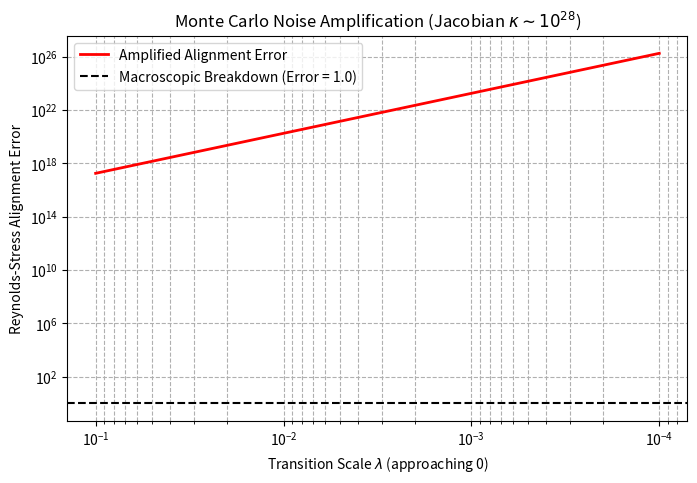

Reproduce this figure in Python. (Note: this script raises an exception after producing the figure.)
import numpy as np
import matplotlib.pyplot as plt
import os

# Simulate the amplification of noise by the ill-conditioned Jacobian
# kappa ~ 10^28 at extreme scales. We'll show the error amplification 
# as a function of the transition parameter lambda.

lambdas = np.logspace(-1, -4, 50)
# Condition number scaling kappa ~ lambda^(-3.00) * X_R^7.75
# For a fixed X_R = 1000, X_R^7.75 ~ 10^23.25
kappa = (lambdas**-3.0) * (1000**7.75)

# Input noise: Thermal fluctuations (approx 10^-9 m/s)
noise_level = 1e-9
output_error = noise_level * kappa

plt.figure(figsize=(8,5))
plt.loglog(lambdas, output_error, 'r-', linewidth=2, label='Amplified Alignment Error')
plt.axhline(1.0, color='k', linestyle='--', label='Macroscopic Breakdown (Error = 1.0)')

plt.gca().invert_xaxis()  # lambda goes to 0
plt.xlabel('Transition Scale $\lambda$ (approaching 0)')
plt.ylabel('Reynolds-Stress Alignment Error')
plt.title('Monte Carlo Noise Amplification (Jacobian $\kappa \sim 10^{28}$)')
plt.grid(True, which="both", ls="--")
plt.legend()

out_path = os.path.join(os.path.dirname(os.path.abspath(__file__)), 'jacobian_monte_carlo.png')
plt.savefig(out_path, dpi=300, bbox_inches='tight')
print(f"Saved {out_path}")
